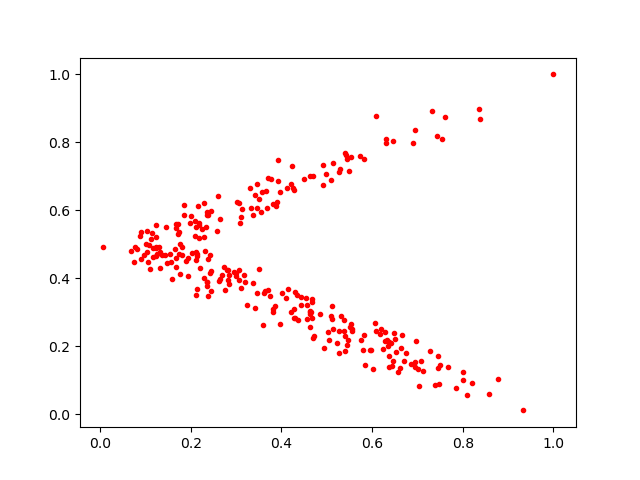

The table this chart was drawn from, first rows:
0.18464321, 0.61448216
0.2447, 0.3621
0.743, 0.8187
0.5467, 0.2188
0.7013, 0.1322
0.4705, 0.2232
0.1944, 0.4609
0.8369, 0.8975
0.9339, 0.01129
0.666, 0.2341
0.8011, 0.1007
0.3195, 0.3884
0.2629, 0.3928
0.3603, 0.2638
0.4223, 0.7318
0.2849, 0.4086
0.5266, 0.7132
0.2764, 0.3641
0.4628, 0.2937
0.09078, 0.5367
0.3979, 0.2643
0.5567, 0.2438
0.1178, 0.4622
0.618, 0.2371
0.7486, 0.08921
0.1535, 0.4718
0.4112, 0.6659
0.3119, 0.3703
0.3502, 0.427
0.6699, 0.158
0.601, 0.1319
0.2153, 0.6126
0.1656, 0.4873
0.3665, 0.6561
0.124, 0.558
0.6955, 0.8373
0.1668, 0.4584
0.5822, 0.2345
0.174, 0.5373
0.3054, 0.3939
0.5962, 0.1889
0.2741, 0.4329
0.5805, 0.1896
0.358, 0.655
0.5216, 0.2102
0.5492, 0.716
0.1229, 0.492
0.7538, 0.8105
0.646, 0.1554
0.4309, 0.2821
0.4931, 0.1937
0.5105, 0.3198
0.583, 0.75
0.2187, 0.5188
0.2038, 0.4756
0.6849, 0.1493
0.5427, 0.7617
0.7999, 0.124
0.3918, 0.6861
0.09004, 0.4576
0.1102, 0.4265
... 223 more rows
